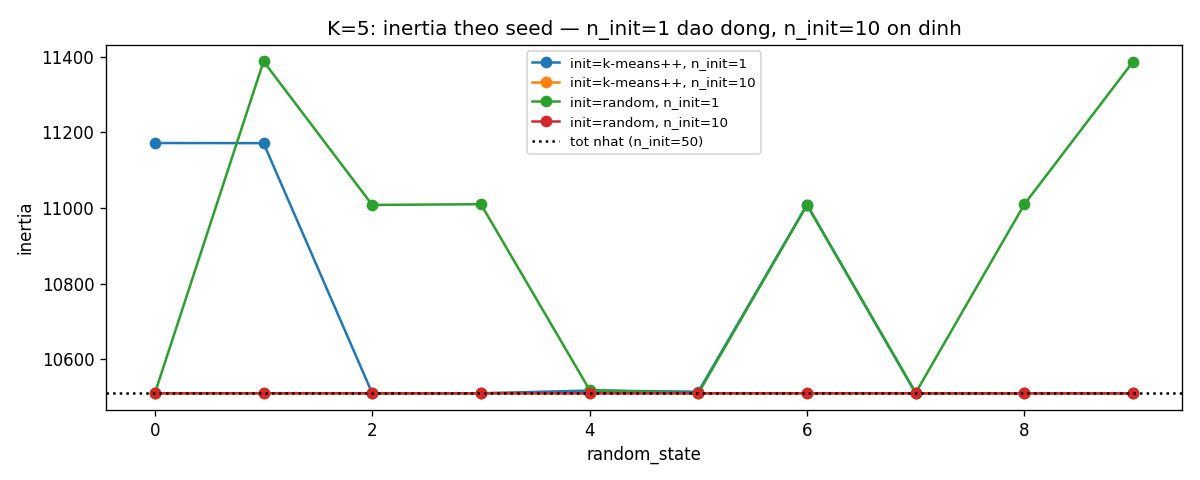

The data file committed next to this chart (first rows):
init, n_init, seed, inertia, ARI_vs_tot_nhat, kich_thuoc_cum
random, 1, 0, 10510, 0.998, [257, 899, 974, 1064, 1201]
random, 1, 1, 11388, 0.4974, [498, 705, 919, 1053, 1220]
random, 1, 2, 11008, 0.5986, [587, 729, 924, 1028, 1127]
random, 1, 3, 11010, 0.575, [604, 714, 945, 1015, 1117]
random, 1, 4, 10518, 0.8629, [254, 828, 982, 1153, 1178]
random, 1, 5, 10510, 0.9961, [257, 900, 972, 1062, 1204]
random, 1, 6, 11008, 0.5976, [594, 724, 924, 1029, 1124]
random, 1, 7, 10511, 0.96, [257, 880, 968, 1093, 1197]
random, 1, 8, 11010, 0.577, [604, 717, 941, 1012, 1121]
random, 1, 9, 11387, 0.4908, [502, 713, 909, 1046, 1225]
random, 10, 0, 10510, 0.996, [258, 899, 972, 1063, 1203]
random, 10, 1, 10510, 0.9945, [258, 899, 969, 1062, 1207]
random, 10, 2, 10510, 0.9945, [258, 899, 969, 1062, 1207]
random, 10, 3, 10510, 0.996, [258, 899, 972, 1063, 1203]
random, 10, 4, 10510, 0.9965, [258, 899, 969, 1065, 1204]
random, 10, 5, 10510, 0.9971, [258, 899, 972, 1063, 1203]
random, 10, 6, 10510, 0.996, [258, 899, 972, 1063, 1203]
random, 10, 7, 10510, 0.9978, [258, 899, 972, 1064, 1202]
random, 10, 8, 10510, 0.9952, [258, 899, 969, 1063, 1206]
random, 10, 9, 10510, 0.996, [258, 899, 972, 1063, 1203]
k-means++, 1, 0, 11172, 0.3693, [256, 809, 847, 1128, 1355]
k-means++, 1, 1, 11172, 0.3685, [253, 816, 846, 1125, 1355]
k-means++, 1, 2, 10510, 0.9978, [258, 899, 972, 1064, 1202]
k-means++, 1, 3, 10510, 0.9935, [257, 901, 972, 1059, 1206]
k-means++, 1, 4, 10517, 0.8771, [253, 847, 980, 1154, 1161]
k-means++, 1, 5, 10514, 0.9398, [250, 878, 985, 1110, 1172]
k-means++, 1, 6, 11008, 0.596, [594, 726, 925, 1029, 1121]
k-means++, 1, 7, 10510, 0.9938, [258, 900, 970, 1062, 1205]
k-means++, 1, 8, 10510, 0.9987, [257, 899, 973, 1064, 1202]
k-means++, 1, 9, 10510, 0.9966, [258, 899, 971, 1064, 1203]
k-means++, 10, 0, 10510, 0.996, [258, 899, 972, 1063, 1203]
k-means++, 10, 1, 10510, 0.9961, [257, 900, 972, 1062, 1204]
k-means++, 10, 2, 10510, 0.9978, [258, 899, 972, 1064, 1202]
k-means++, 10, 3, 10510, 0.997, [258, 898, 972, 1063, 1204]
k-means++, 10, 4, 10510, 0.997, [257, 900, 974, 1064, 1200]
k-means++, 10, 5, 10510, 0.9961, [257, 900, 972, 1062, 1204]
k-means++, 10, 6, 10510, 0.9945, [258, 899, 969, 1062, 1207]
k-means++, 10, 7, 10510, 0.9961, [257, 900, 972, 1062, 1204]
k-means++, 10, 8, 10510, 0.9987, [257, 899, 973, 1064, 1202]
k-means++, 10, 9, 10510, 0.9966, [258, 899, 971, 1064, 1203]
